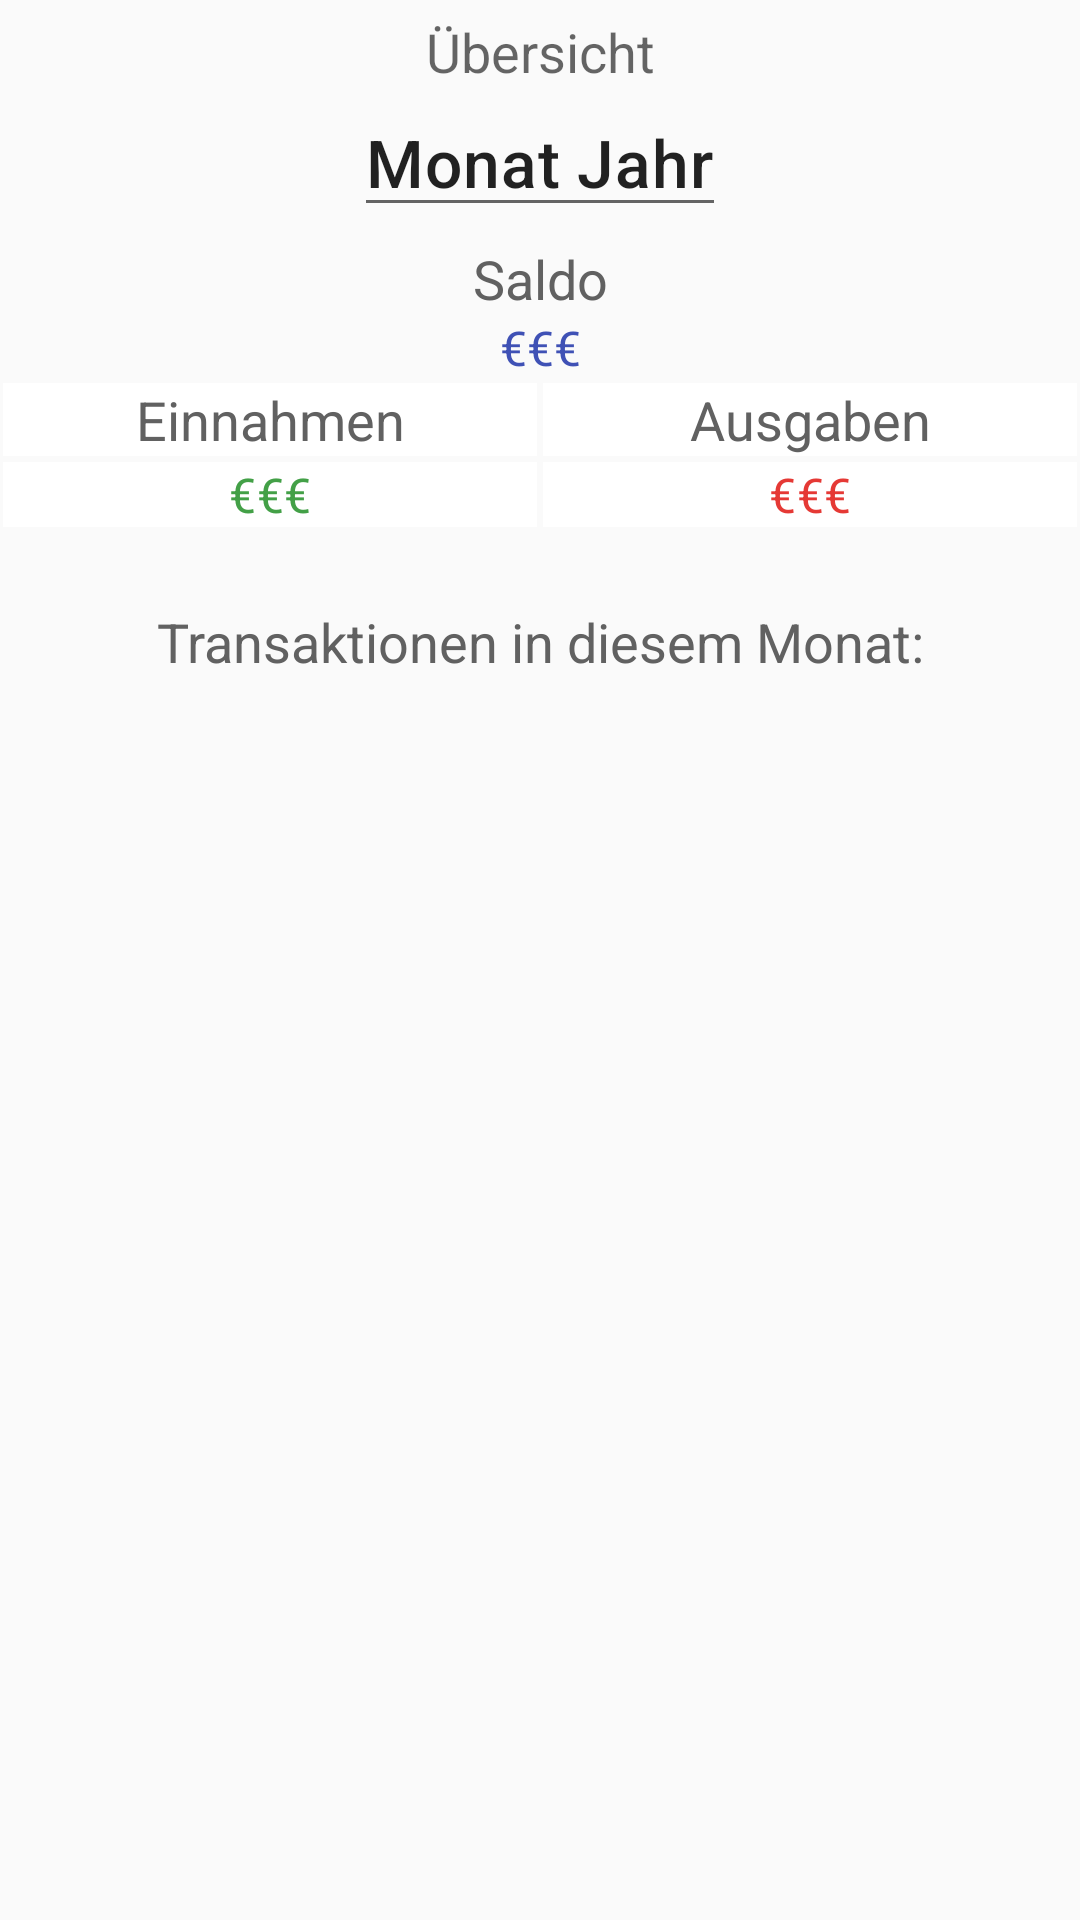

Produce the Android XML layout that renders to this screen, including the resource entries it uses.
<!-- AndroidManifest.xml: application theme AppTheme -->
<!-- res/layout/fragment_home.xml -->
<?xml version="1.0" encoding="utf-8"?>
<FrameLayout xmlns:android="http://schemas.android.com/apk/res/android"
    xmlns:tools="http://schemas.android.com/tools"
    android:layout_width="match_parent"
    android:layout_height="match_parent"
    xmlns:app="http://schemas.android.com/apk/res-auto"
    tools:context=".HomeFragment">

    <TableLayout
        android:id="@+id/filledStateScreen"
        android:layout_width="match_parent"
        android:layout_height="match_parent"
        android:stretchColumns="*">

        <TableRow
            android:layout_width="match_parent"
            android:layout_height="wrap_content"
            android:layout_marginTop="5dp"
            android:layout_marginBottom="0dp">

            <TextView
                android:id="@+id/overview"
                android:layout_width="0dp"
                android:layout_height="wrap_content"
                android:gravity="center"
                android:text="@string/overview"
                android:layout_span="2"
                android:textSize="@dimen/text_size_medium"
                style="@style/TextAppearance.MaterialComponents.Headline3"/>

        </TableRow>

        <TableRow
            android:layout_width="match_parent"
            android:layout_height="wrap_content"
            android:layout_marginTop="0dp"
            android:layout_marginBottom="5dp">

            <EditText
                android:id="@+id/monthAndYearInput"
                android:layout_width="wrap_content"
                android:layout_height="wrap_content"
                android:layout_gravity="center"
                android:text="@string/monthAndYear"
                android:layout_span="2"
                android:textSize="@dimen/text_size_big"
                style="@style/TextAppearance.MaterialComponents.Headline6"

                android:editable="false"
                android:focusable="false"/>

        </TableRow>
        

        <TableRow
            android:layout_width="match_parent"
            android:layout_height="wrap_content" >

            <TextView
                android:id="@+id/textView17"
                android:layout_width="0dp"
                android:layout_height="wrap_content"
                android:text="@string/saldo"
                android:gravity="center"
                android:layout_span="2"
                android:textColor="@color/textColor"
                android:textSize="@dimen/text_size_medium"
                style="@style/TextAppearance.MaterialComponents.Headline5"/>
        </TableRow>

        <TableRow
            android:layout_width="match_parent"
            android:layout_height="wrap_content" >

            <TextView
                android:id="@+id/saldoThisMonth"
                android:layout_width="0dp"
                android:layout_height="wrap_content"
                android:text="@string/placeHolder"
                android:gravity="center"
                android:layout_span="2"
                android:textSize="@dimen/text_size_default"
                style="@style/TextAppearance.MaterialComponents.Headline3"
                android:textColor="@color/colorPrimary"/>
        </TableRow>

        <TableRow
            android:layout_width="match_parent"
            android:layout_height="wrap_content" >

            <TextView
                android:layout_width="0dp"
                android:layout_height="match_parent"
                android:layout_column="0"
                android:layout_margin="1dp"
                android:background="#FFFFFF"
                android:gravity="center"
                android:text="@string/incomeHome"
                android:textSize="@dimen/text_size_medium"
                style="@style/TextAppearance.MaterialComponents.Headline5"
                android:textColor="@color/textColor"/>

            <TextView
                android:layout_width="0dp"
                android:layout_height="match_parent"
                android:layout_column="1"
                android:layout_margin="1dp"
                android:background="#FFFFFF"
                android:gravity="center"
                android:text="@string/expenditureHome"
                android:textSize="@dimen/text_size_medium"
                style="@style/TextAppearance.MaterialComponents.Headline5"
                android:textColor="@color/textColor"/>
        </TableRow>

        <TableRow
            android:layout_width="match_parent"
            android:layout_height="wrap_content"
            android:layout_marginBottom="10dp">

            <TextView
                android:id="@+id/incomeThisMonth"
                android:layout_width="0dp"
                android:layout_height="match_parent"
                android:layout_column="0"
                android:layout_margin="1dp"
                android:background="#FFFFFF"
                android:gravity="center"
                android:text="@string/placeHolder"
                android:textSize="@dimen/text_size_default"
                style="@style/TextAppearance.MaterialComponents.Headline4"
                android:textColor="@color/green"/>

            <TextView
                android:id="@+id/expenditureThisMonth"
                android:layout_width="0dp"
                android:layout_height="match_parent"
                android:layout_column="1"
                android:layout_margin="1dp"
                android:background="#FFFFFF"
                android:gravity="center"
                android:text="@string/placeHolder"
                android:textSize="@dimen/text_size_default"
                style="@style/TextAppearance.MaterialComponents.Headline4"
                android:textColor="@color/red"/>
        </TableRow>

        <View
            android:layout_width="match_parent"
            android:layout_height="5dp"
            android:background="@drawable/shadow"/>

        <TableRow
            android:layout_width="match_parent"
            android:layout_height="wrap_content"
            android:layout_marginTop="10dp"
            android:layout_marginBottom="5dp">

            <TextView
                android:id="@+id/textView19"
                android:layout_width="0dp"
                android:layout_height="wrap_content"
                android:text="@string/lastTransactions"
                android:gravity="center"
                android:layout_span="2"
                android:textSize="@dimen/text_size_medium"
                style="@style/TextAppearance.AppCompat.Headline"
                android:textColor="@color/textColor"/>
        </TableRow>

        <TableRow
            android:id="@+id/transactionsList"
            android:layout_width="match_parent"
            android:layout_height="wrap_content"
            android:layout_marginTop="5dp"
            android:layout_marginBottom="5dp"
            >

            <ListView
                android:id="@+id/homeListView"
                android:layout_width="match_parent"
                android:layout_height="match_parent"
                android:layout_span="2"
                android:dividerHeight="1dp"
                android:focusable="false"
                android:focusableInTouchMode="false">


            </ListView>


        </TableRow>

    </TableLayout>

    <LinearLayout
        android:id="@+id/emptyStateScreen"
        android:layout_width="match_parent"
        android:layout_height="match_parent"
        android:orientation="vertical"
        android:visibility="gone">

        <TextView
            android:id="@+id/initialTextView"
            android:layout_width="match_parent"
            android:layout_height="wrap_content"
            android:layout_marginVertical="20dp"
            android:gravity="center_horizontal"
            android:text="Erstelle eine Buchung"
            android:textSize="25dp" />

        <ImageView
            android:id="@+id/emptyListBackground"
            android:layout_width="wrap_content"
            android:layout_height="match_parent"
            app:srcCompat="@drawable/empty_list_background"
            android:scaleType="fitCenter"
            android:adjustViewBounds="true"
            android:layout_marginTop="40dp"
            android:layout_marginRight="30dp"/>
    </LinearLayout>


</FrameLayout>
<!-- resources referenced by this layout -->
<resources>
  <color name="colorPrimary">#3F51B5</color>
  <color name="green">#43A047</color>
  <color name="red">#E53935</color>
  <color name="textColor">#616161</color>
  <dimen name="text_size_big">22sp</dimen>
  <dimen name="text_size_default">16sp</dimen>
  <dimen name="text_size_medium">18sp</dimen>
  <!-- drawable empty_list_background: png bitmap (drawable, 113881 bytes) -->
  <string name="expenditureHome">Ausgaben</string>
  <string name="incomeHome">Einnahmen</string>
  <string name="lastTransactions">Transaktionen in diesem Monat:</string>
  <string name="monthAndYear">Monat Jahr</string>
  <string name="overview">Übersicht</string>
  <string name="placeHolder">€€€</string>
  <string name="saldo">Saldo</string>
  <style name="AppTheme" parent="Theme.AppCompat.Light.DarkActionBar">
          
          <item name="colorPrimary">@color/colorPrimary</item>
          <item name="colorPrimaryDark">@color/colorPrimaryDark</item>
          <item name="colorAccent">@color/colorPrimary</item>
          <item name="android:dropDownListViewStyle">@style/spinnerStyle</item>
  
          <item name="actionModeBackground">@color/colorPrimary</item>
      </style>
  <color name="colorPrimaryDark">#2196F3</color>
  <style name="spinnerStyle" parent="android:Widget.ListView.DropDown">
          <item name="android:divider">@color/navBackgroundColor</item>
          <item name="android:dividerHeight">0.5dp</item>
      </style>
  <color name="navBackgroundColor">#c2c2c2</color>
</resources>
